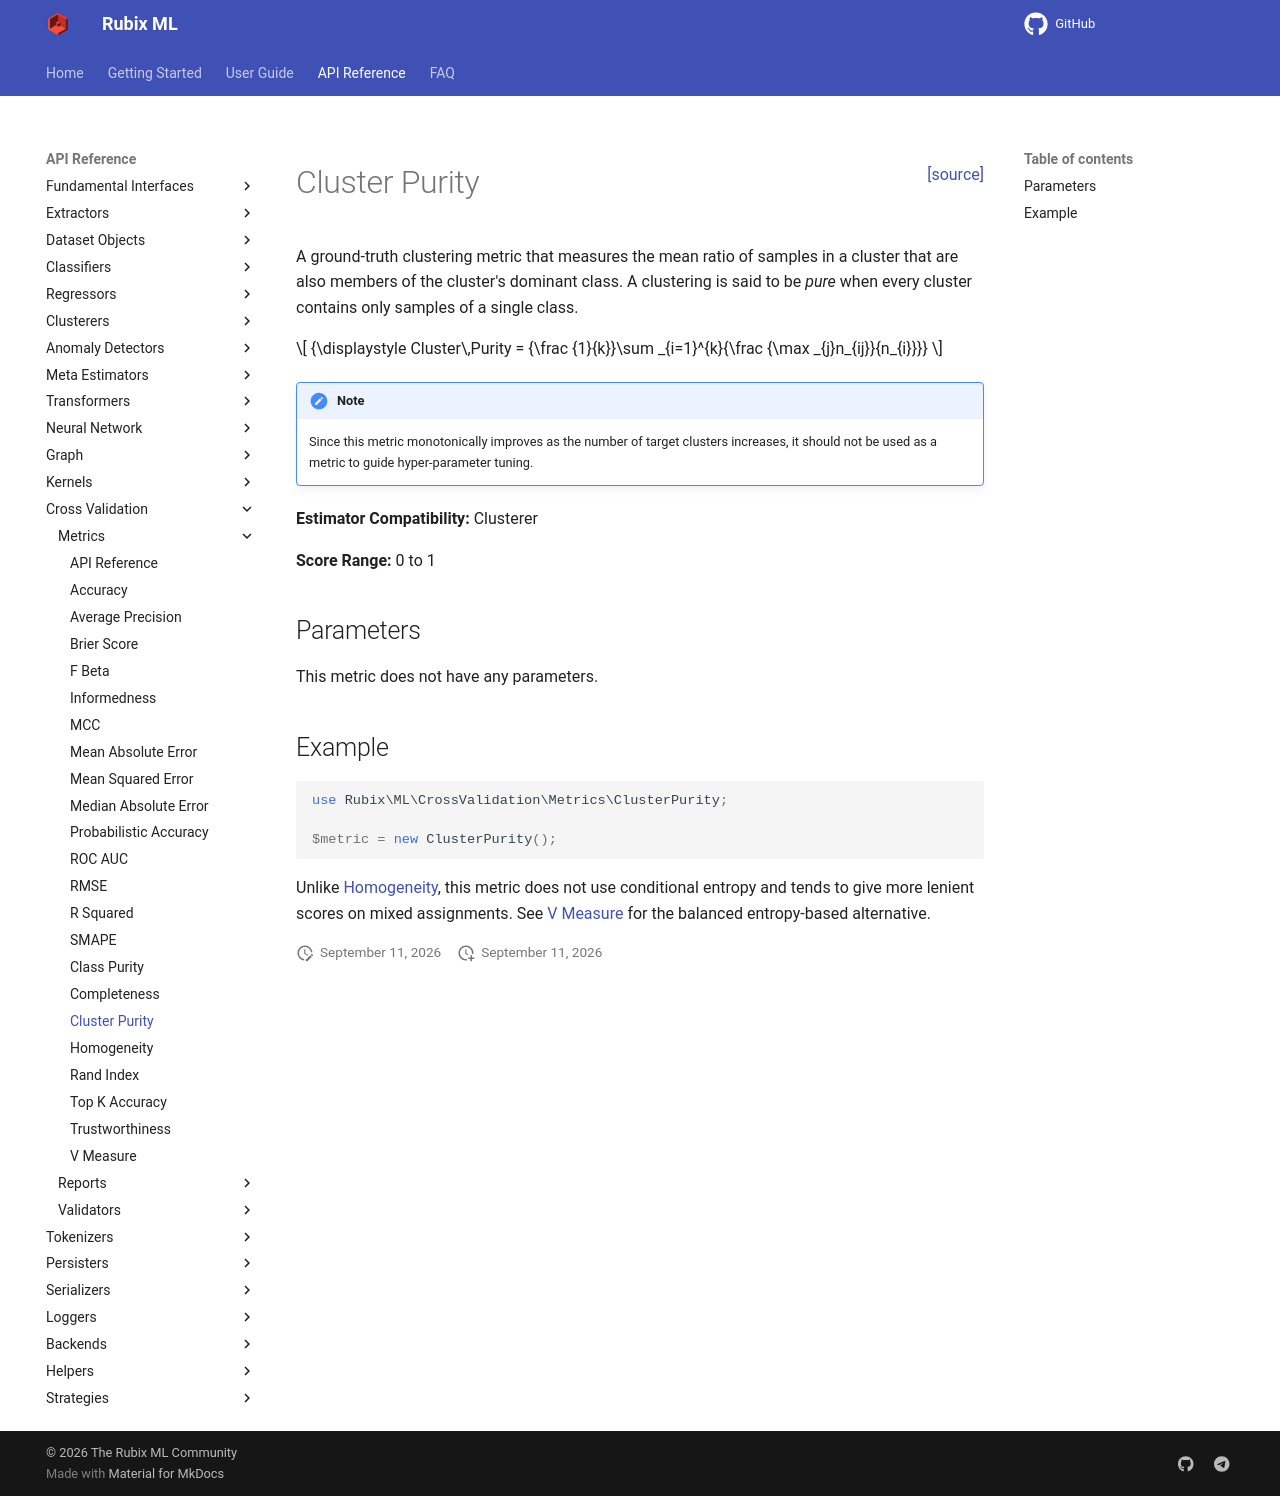

repository: RubixML/ML · page: 3.0/cross-validation/metrics/cluster-purity.html · generator: mkdocs

<span style="float:right;"><a href="https://github.com/RubixML/ML/blob/master/src/CrossValidation/Metrics/ClusterPurity.php">[source]</a></span>

# Cluster Purity
A ground-truth clustering metric that measures the mean ratio of samples in a cluster that are also members of the cluster's dominant class. A clustering is said to be *pure* when every cluster contains only samples of a single class.

$$
{\displaystyle Cluster\,Purity = {\frac {1}{k}}\sum _{i=1}^{k}{\frac {\max _{j}n_{ij}}{n_{i}}}}
$$

!!! note
    Since this metric monotonically improves as the number of target clusters increases, it should not be used as a metric to guide hyper-parameter tuning.

**Estimator Compatibility:** Clusterer

**Score Range:** 0 to 1

## Parameters
This metric does not have any parameters.

## Example
```php
use Rubix\ML\CrossValidation\Metrics\ClusterPurity;

$metric = new ClusterPurity();
```

Unlike [Homogeneity](homogeneity.md), this metric does not use conditional entropy and tends to give more lenient scores on mixed assignments. See [V Measure](v-measure.md) for the balanced entropy-based alternative.
